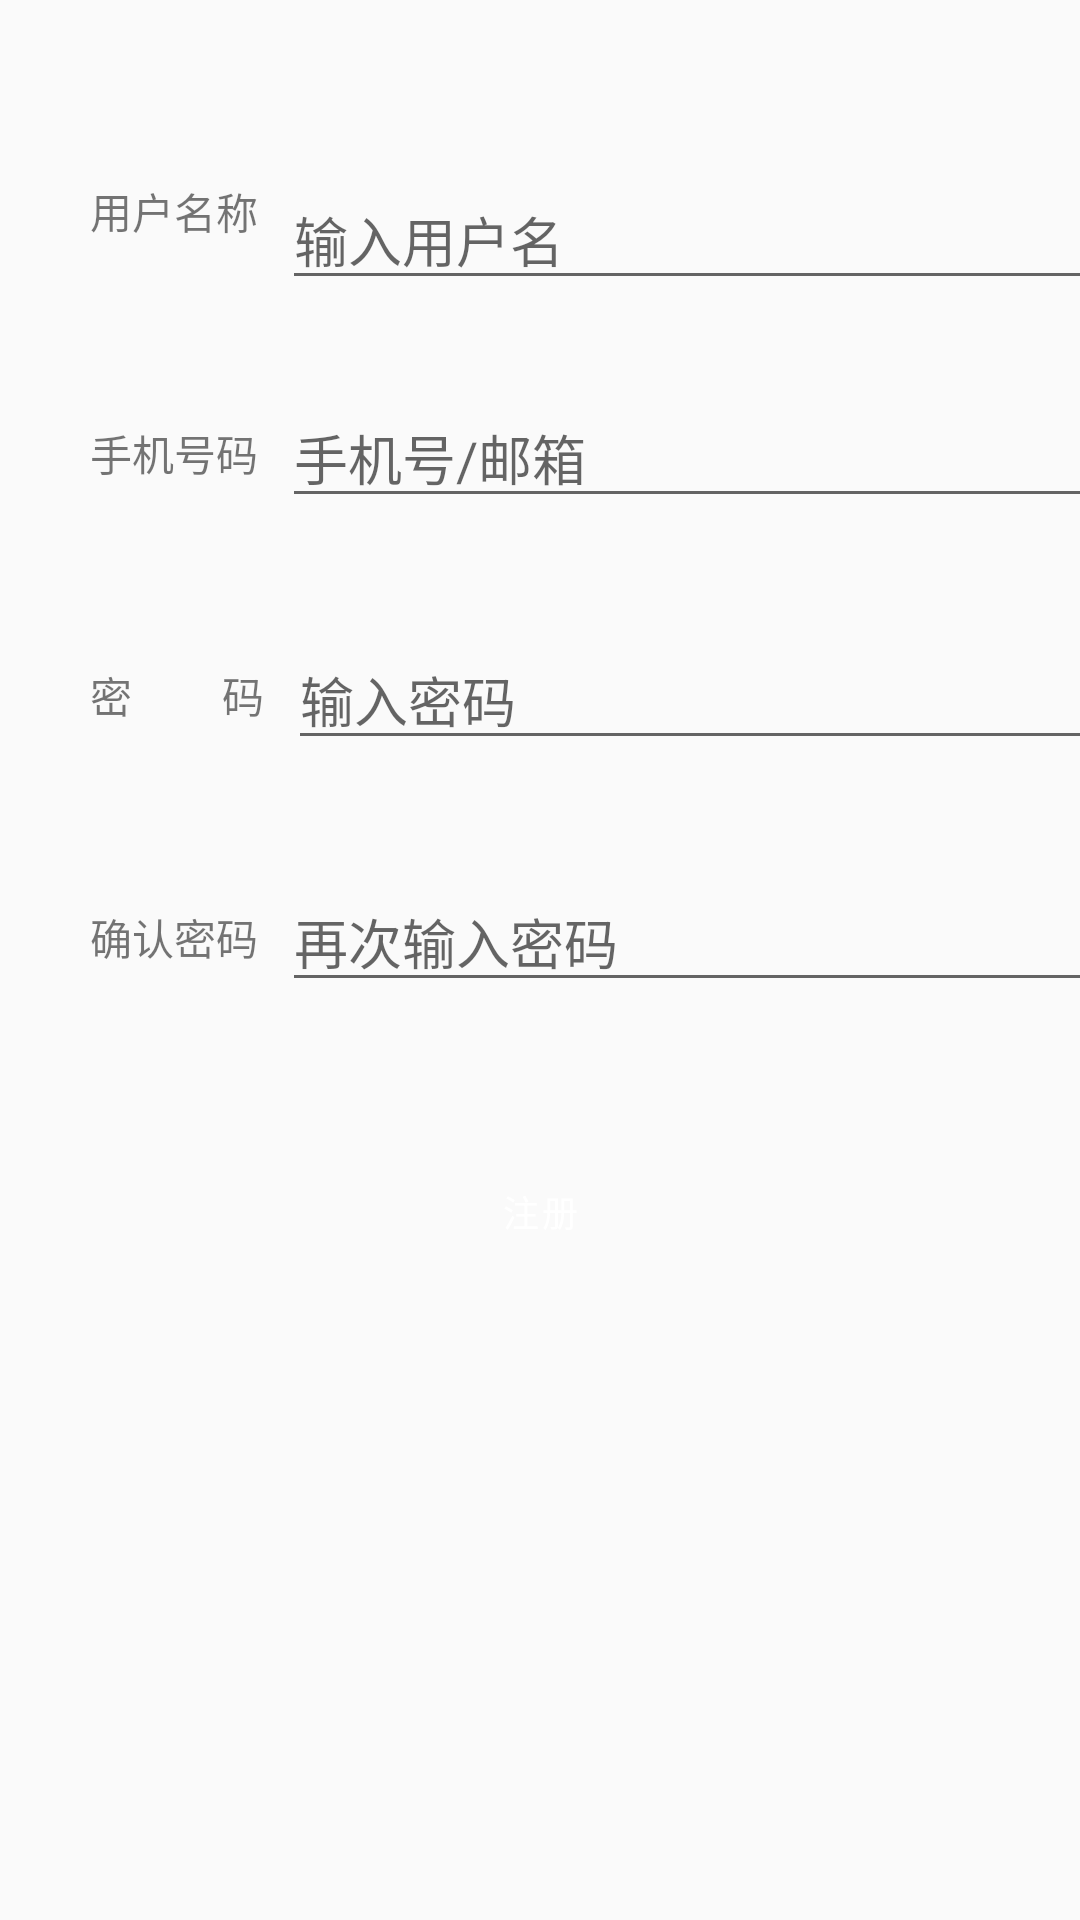

This screen was rendered from an Android layout file. Write that file and the resources it references.
<!-- AndroidManifest.xml: application theme Theme.CoolingYeNews.White -->
<!-- res/layout/activity_user_register.xml -->
<?xml version="1.0" encoding="utf-8"?>
<layout xmlns:android="http://schemas.android.com/apk/res/android"
    xmlns:app="http://schemas.android.com/apk/res-auto">

    <data>

    </data>

    <androidx.constraintlayout.widget.ConstraintLayout
        android:layout_width="match_parent"
        android:layout_height="match_parent"
        android:fitsSystemWindows="true">

        <com.google.android.material.textview.MaterialTextView
            android:id="@+id/tv_user_name"
            android:layout_width="wrap_content"
            android:layout_height="wrap_content"
            android:layout_marginLeft="30dp"
            android:layout_marginTop="60dp"
            android:text="用户名称"
            android:gravity="center"
            app:cornerRadius="20dp"
            app:layout_constraintStart_toStartOf="parent"
            app:layout_constraintTop_toTopOf="parent"/>

        <EditText
            android:id="@+id/edit_user_name"
            android:layout_width="280dp"
            android:layout_height="wrap_content"
            android:layout_marginEnd="8dp"
            android:layout_marginLeft="8dp"
            android:layout_marginRight="8dp"
            android:layout_marginStart="8dp"
            android:layout_marginTop="16dp"
            android:ems="10"
            android:hint="输入用户名"
            android:selectAllOnFocus="false"
            android:singleLine="false"
            app:layout_constraintLeft_toRightOf="@+id/tv_user_name"
            app:layout_constraintBottom_toBottomOf="@+id/tv_user_name"
            app:layout_constraintTop_toTopOf="@+id/tv_user_name"  />
        <com.google.android.material.textview.MaterialTextView
            android:id="@+id/tv_user_phone"
            android:layout_width="wrap_content"
            android:layout_height="wrap_content"
            android:layout_marginTop="60dp"
            android:text="手机号码"
            android:gravity="center"
            app:cornerRadius="20dp"
            app:layout_constraintTop_toBottomOf="@+id/tv_user_name"
            app:layout_constraintLeft_toLeftOf="@+id/tv_user_name"/>
        <EditText
            android:id="@+id/edit_phone"
            android:layout_width="280dp"
            android:layout_height="wrap_content"
            android:layout_marginEnd="8dp"
            android:layout_marginLeft="8dp"
            android:layout_marginRight="8dp"
            android:layout_marginStart="8dp"
            android:ems="10"
            android:hint="手机号/邮箱"
            android:inputType="textPersonName"
            android:textSize="18sp"
            app:layout_constraintLeft_toRightOf="@+id/tv_user_phone"
            app:layout_constraintBottom_toBottomOf="@+id/tv_user_phone"
            app:layout_constraintTop_toTopOf="@+id/tv_user_phone"  />
        <com.google.android.material.textview.MaterialTextView
            android:id="@+id/tv_user_pwd"
            android:layout_width="wrap_content"
            android:layout_height="wrap_content"
            android:layout_marginTop="60dp"
            android:text="密         码"
            android:gravity="center"
            app:cornerRadius="20dp"
            app:layout_constraintTop_toBottomOf="@+id/tv_user_phone"
            app:layout_constraintLeft_toLeftOf="@+id/tv_user_phone"/>
        <EditText
            android:id="@+id/edit_pwd"
            android:layout_width="280dp"
            android:layout_height="wrap_content"
            android:layout_marginEnd="8dp"
            android:layout_marginLeft="8dp"
            android:layout_marginRight="8dp"
            android:layout_marginStart="8dp"
            android:ems="10"
            android:hint="输入密码"
            android:inputType="textPassword"
            android:textSize="18sp"
            app:layout_constraintLeft_toRightOf="@+id/tv_user_pwd"
            app:layout_constraintBottom_toBottomOf="@+id/tv_user_pwd"
            app:layout_constraintTop_toTopOf="@+id/tv_user_pwd"  />
        <com.google.android.material.textview.MaterialTextView
            android:id="@+id/tv_user_pwd_again"
            android:layout_width="wrap_content"
            android:layout_height="wrap_content"
            android:layout_marginTop="60dp"
            android:text="确认密码"
            android:gravity="center"
            app:cornerRadius="20dp"
            app:layout_constraintTop_toBottomOf="@+id/tv_user_pwd"
            app:layout_constraintLeft_toLeftOf="@+id/tv_user_pwd"/>
        <EditText
            android:id="@+id/edit_pwd_again"
            android:layout_width="280dp"
            android:layout_height="wrap_content"
            android:layout_marginEnd="8dp"
            android:layout_marginLeft="8dp"
            android:layout_marginRight="8dp"
            android:layout_marginStart="8dp"
            android:ems="10"
            android:hint="再次输入密码"
            android:inputType="textPassword"
            android:textSize="18sp"
            app:layout_constraintLeft_toRightOf="@+id/tv_user_pwd_again"
            app:layout_constraintBottom_toBottomOf="@+id/tv_user_pwd_again"
            app:layout_constraintTop_toTopOf="@+id/tv_user_pwd_again"  />

        <com.google.android.material.button.MaterialButton
            android:id="@+id/button3"
            android:layout_width="250dp"
            android:layout_height="40dp"
            android:background="@android:color/transparent"
            android:text="注册"
            android:textAllCaps="false"
            android:textSize="12sp"
            android:typeface="normal"
            android:layout_marginTop="50dp"
            android:gravity="center"
            app:layout_constraintEnd_toEndOf="parent"
            app:layout_constraintStart_toStartOf="parent"
            app:layout_constraintTop_toBottomOf="@+id/edit_pwd_again" />

    </androidx.constraintlayout.widget.ConstraintLayout>
</layout>
<!-- resources referenced by this layout -->
<resources>
  <style name="Theme.CoolingYeNews.White" parent="Theme.CoolingYeNews">
  
  
          
                  <item name="android:windowLightStatusBar">true</item>
      </style>
  <style name="Theme.CoolingYeNews" parent="Theme.MaterialComponents.Light.Bridge">
          
          <item name="colorPrimary">@color/purple_500</item>
          <item name="colorPrimaryVariant">@color/purple_700</item>
          <item name="colorOnPrimary">@color/white</item>
          
          <item name="colorSecondary">@color/teal_200</item>
          <item name="colorSecondaryVariant">@color/teal_700</item>
          <item name="colorOnSecondary">@color/black</item>
          
          <item name="android:statusBarColor" tools:targetApi="l">?attr/colorPrimaryVariant</item>
          
      </style>
  <color name="purple_500">#53A4FC</color>
  <color name="purple_700">#ffffff</color>
  <color name="white">#FFFFFFFF</color>
  <color name="teal_200">#FF03DAC5</color>
  <color name="teal_700">#FF018786</color>
  <color name="black">#FF000000</color>
</resources>
